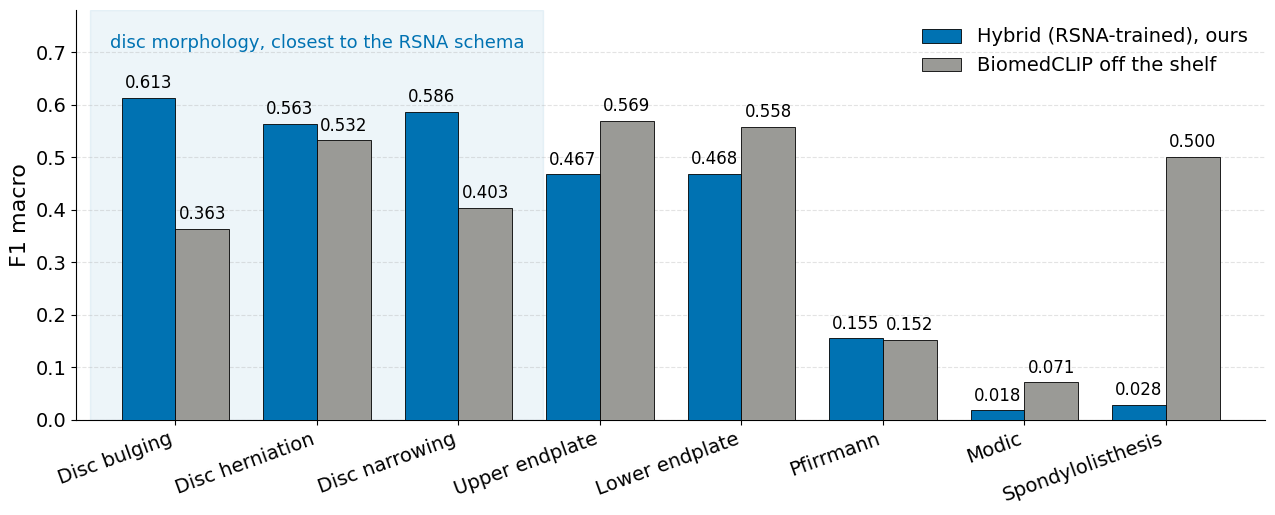

Source code (Python): (Note: this script raises an exception after producing the figure.)
"""Redraw the SPIDER zero-shot comparison for the conference slide.

The previous figure (ablation_hybrid_vs_naked.png) had four defects: the delta
panel printed its labels on top of the bars, "Pfirrmann" was spelled with one
n, the label names still carried the underscores of the column names, and a
title was baked into the image that repeated the frame title on the slide.

The lower delta panel is dropped as well. On a slide it doubled the ink to
carry information the grouped bars already show, and the audience has about
one minute for this figure.

Values are Table 4 of paper/camera_ready/main.tex.

    python3 figures/make_spider_zeroshot_en.py
"""
import matplotlib
matplotlib.use("Agg")
import matplotlib.pyplot as plt
import numpy as np

plt.rcParams.update({
    "font.size": 15, "axes.labelsize": 16,
    "xtick.labelsize": 14, "ytick.labelsize": 14,
    "legend.fontsize": 14, "font.family": "DejaVu Sans",
})

# label, off-the-shelf BiomedCLIP, RSNA-trained hybrid
ROWS = [
    ("Disc bulging",      0.363, 0.613),
    ("Disc herniation",   0.532, 0.563),
    ("Disc narrowing",    0.403, 0.586),
    ("Upper endplate",    0.569, 0.467),
    ("Lower endplate",    0.558, 0.468),
    ("Pfirrmann",         0.152, 0.155),
    ("Modic",             0.071, 0.018),
    ("Spondylolisthesis", 0.500, 0.028),
]
N_MORPH = 3  # the first three are the disc-morphology group

labels = [r[0] for r in ROWS]
shelf = np.array([r[1] for r in ROWS])
hybrid = np.array([r[2] for r in ROWS])

C_HYB, C_SHELF = "#0072B2", "#9A9A96"
x = np.arange(len(ROWS))
w = 0.38

fig, ax = plt.subplots(figsize=(13, 5.4))

# Mark the group the paper claims a win on, so the eye can find it.
ax.axvspan(-0.6, N_MORPH - 0.4, color="#0072B2", alpha=0.07, zorder=0)
ax.text((N_MORPH - 1) / 2, 0.70, "disc morphology, closest to the RSNA schema",
        ha="center", va="bottom", fontsize=13, color="#0072B2")

b1 = ax.bar(x - w / 2, hybrid, w, label="Hybrid (RSNA-trained), ours",
            color=C_HYB, edgecolor="black", linewidth=0.6, zorder=3)
b2 = ax.bar(x + w / 2, shelf, w, label="BiomedCLIP off the shelf",
            color=C_SHELF, edgecolor="black", linewidth=0.6, zorder=3)

# Labels always sit above the bar, never on it.
for bars in (b1, b2):
    for r in bars:
        ax.annotate(f"{r.get_height():.3f}",
                    (r.get_x() + r.get_width() / 2, r.get_height()),
                    xytext=(0, 4), textcoords="offset points",
                    ha="center", va="bottom", fontsize=12)

ax.set_ylabel("F1 macro")
ax.set_xticks(x)
ax.set_xticklabels(labels, rotation=20, ha="right")
ax.set_ylim(0, 0.78)
ax.set_xlim(-0.7, len(ROWS) - 0.3)
ax.legend(loc="upper right", frameon=False, ncol=1)
ax.spines[["top", "right"]].set_visible(False)
ax.grid(axis="y", linestyle="--", alpha=0.35, zorder=0)
fig.tight_layout()
out = "figures/spider_zeroshot_en.png"
fig.savefig(out, dpi=200)
print("wrote", out)
